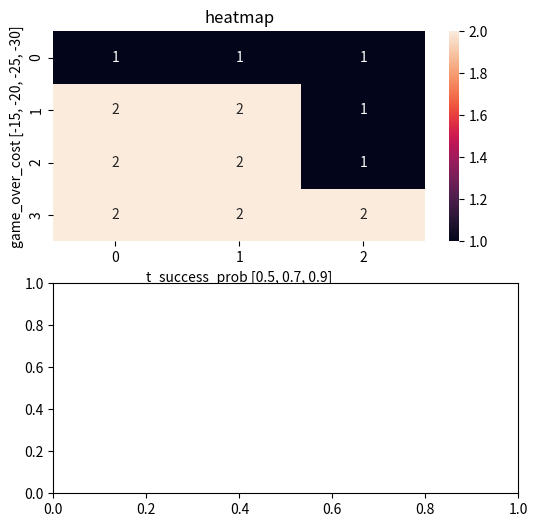

Recreate this plot in Python.
import itertools
import matplotlib.pyplot as plt
import seaborn as sns
import numpy as np
import pandas as pd

define_param = ["t_success_prob", "game_over_cost", "seed"]
#
t_success_prob = [0.5, 0.7, 0.9]
game_over_cost = [-15, -20, -25, -30]
#
# df = pd.DataFrame([], columns=define_param)
# np.random.seed(20180316)
# x = np.random.randn(4, 4)
#
# f, (ax1, ax2) = plt.subplots(figsize=(6, 6), nrows=2)
#
# sns.heatmap(x, annot=True, ax=ax1)

# sns.heatmap(x, annot=True, ax=ax2, annot_kws={'size': 9, 'weight': 'bold', 'color': 'blue'})
# f, (ax1, ax2) = plt.subplots(figsize=(6,6),nrows=2)

f,(ax1,ax2) = plt.subplots(figsize=(6,6),nrows=2)
x = np.array([[1,1,1],[2,2,1],[2,2,1],[2,2,2]])

sns.heatmap(x, annot=True, ax=ax1, fmt="d")
# ax = sns.heatmap(uniform_data,cmap = 'RdBu', center=0,cbar = True, square = False,xticklabels =['12','22'])#字符串命名
ax1.set_title("heatmap")
ax1.set_xlabel("t_success_prob "+str(t_success_prob)+"\n"+"The value of 1 means risky road\n" +"The value of 2 means the safe path")
ax1.set_ylabel("game_over_cost "+str(game_over_cost))
# sns.heatmap(x, mask=x < 1, ax=ax2, annot=True, annot_kws={"weight": "bold"})   #把小于1的区域覆盖掉
plt.show()